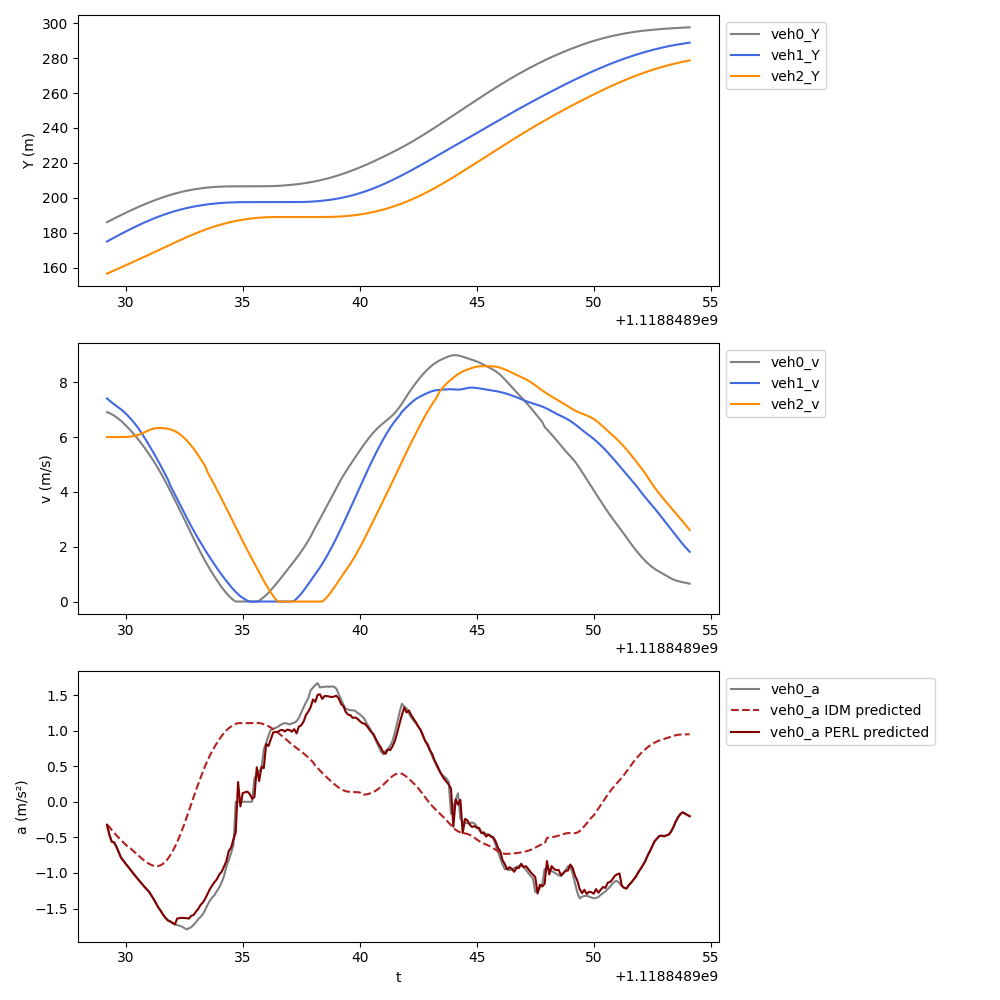

Source data for this figure (header and first rows):
t, veh_ID0, Y0, v0, a0, veh_ID1, Y1, v1, a1, veh_ID2, Y2, v2, a2, veh_ID-1, Y-1, v-1, a-1, a0_IDM, a0_PERL
1118848929, 338.0, 186.1, 6.909, -0.3236, 341.0, 175, 7.407, -0.7429, 345.0, 156.6, 5.998, -0.01707, 334.0, 198.3, 7.414, -1.718, -0.3236, -0.3236
1118848929, 338.0, 186.8, 6.875, -0.4639, 341.0, 175.8, 7.332, -0.729, 345.0, 157.2, 5.996, -0.002795, 334.0, 199, 7.243, -1.745, -0.3525, -0.4639
1118848929, 338.0, 187.5, 6.83, -0.5598, 341.0, 176.5, 7.261, -0.6811, 345.0, 157.8, 5.996, 0.002512, 334.0, 199.7, 7.069, -1.773, -0.3959, -0.5598
1118848930, 338.0, 188.1, 6.779, -0.571, 341.0, 177.2, 7.195, -0.6534, 345.0, 158.4, 5.997, 0.004434, 334.0, 200.4, 6.892, -1.805, -0.4342, -0.571
1118848930, 338.0, 188.8, 6.721, -0.6311, 341.0, 177.9, 7.132, -0.624, 345.0, 159, 5.997, 0.001941, 334.0, 201.1, 6.711, -1.845, -0.4705, -0.6311
1118848930, 338.0, 189.5, 6.658, -0.7083, 341.0, 178.7, 7.071, -0.6322, 345.0, 159.6, 5.997, 0.008198, 334.0, 201.8, 6.526, -1.841, -0.5061, -0.7083
1118848930, 338.0, 190.2, 6.587, -0.7866, 341.0, 179.4, 7.006, -0.6851, 345.0, 160.2, 5.998, 0.02406, 334.0, 202.4, 6.336, -1.897, -0.5403, -0.7866
1118848930, 338.0, 190.8, 6.509, -0.8273, 341.0, 180.1, 6.935, -0.7771, 345.0, 160.8, 6.001, 0.03622, 334.0, 203, 6.14, -1.951, -0.5727, -0.8273
1118848930, 338.0, 191.5, 6.426, -0.8727, 341.0, 180.7, 6.856, -0.8598, 345.0, 161.4, 6.004, 0.04871, 334.0, 203.6, 5.938, -1.996, -0.6038, -0.8727
1118848930, 338.0, 192.1, 6.339, -0.9126, 341.0, 181.4, 6.77, -0.9301, 345.0, 162, 6.008, 0.07003, 334.0, 204.2, 5.757, -2.09, -0.6348, -0.9126
1118848930, 338.0, 192.7, 6.248, -0.956, 341.0, 182.1, 6.678, -0.9875, 345.0, 162.6, 6.016, 0.1189, 334.0, 204.8, 5.548, -2.118, -0.6536, -0.956
1118848930, 338.0, 193.3, 6.152, -0.9969, 341.0, 182.8, 6.58, -1.042, 345.0, 163.2, 6.028, 0.1673, 334.0, 205.3, 5.337, -2.143, -0.6846, -0.9969
1118848930, 338.0, 194, 6.052, -1.039, 341.0, 183.4, 6.476, -1.112, 345.0, 163.8, 6.046, 0.2384, 334.0, 205.8, 5.122, -2.168, -0.7149, -1.039
1118848930, 338.0, 194.6, 5.948, -1.078, 341.0, 184.1, 6.364, -1.207, 345.0, 164.4, 6.071, 0.304, 334.0, 206.3, 4.906, -2.172, -0.7445, -1.078
1118848931, 338.0, 195.1, 5.841, -1.119, 341.0, 184.7, 6.243, -1.309, 345.0, 165, 6.1, 0.3603, 334.0, 206.8, 4.687, -2.187, -0.7735, -1.119
1118848931, 338.0, 195.7, 5.729, -1.157, 341.0, 185.3, 6.113, -1.352, 345.0, 165.6, 6.135, 0.356, 334.0, 207.3, 4.468, -2.189, -0.8016, -1.157
1118848931, 338.0, 196.3, 5.613, -1.196, 341.0, 185.9, 5.977, -1.39, 345.0, 166.3, 6.173, 0.3831, 334.0, 207.7, 4.249, -2.172, -0.8282, -1.196
1118848931, 338.0, 196.8, 5.494, -1.231, 341.0, 186.5, 5.839, -1.411, 345.0, 166.9, 6.212, 0.3871, 334.0, 208.1, 4.034, -2.118, -0.8521, -1.231
1118848931, 338.0, 197.4, 5.371, -1.268, 341.0, 187.1, 5.698, -1.438, 345.0, 167.5, 6.25, 0.3537, 334.0, 208.5, 3.822, -2.068, -0.8728, -1.268
1118848931, 338.0, 197.9, 5.244, -1.319, 341.0, 187.6, 5.554, -1.475, 345.0, 168.1, 6.283, 0.2128, 334.0, 208.9, 3.616, -2.021, -0.8893, -1.319
1118848931, 338.0, 198.4, 5.112, -1.373, 341.0, 188.2, 5.406, -1.511, 345.0, 168.8, 6.307, 0.1436, 334.0, 209.3, 3.413, -1.986, -0.9001, -1.373
1118848931, 338.0, 198.9, 4.974, -1.43, 341.0, 188.7, 5.255, -1.541, 345.0, 169.4, 6.322, 0.07471, 334.0, 209.6, 3.214, -1.945, -0.9045, -1.43
1118848931, 338.0, 199.4, 4.831, -1.489, 341.0, 189.2, 5.101, -1.572, 345.0, 170, 6.328, 0.01697, 334.0, 209.9, 3.019, -1.906, -0.9017, -1.489
1118848932, 338.0, 199.9, 4.683, -1.536, 341.0, 189.7, 4.944, -1.715, 345.0, 170.6, 6.328, -0.04229, 334.0, 210.2, 2.828, -1.85, -0.8907, -1.536
1118848932, 338.0, 200.4, 4.528, -1.589, 341.0, 190.2, 4.783, -1.752, 345.0, 171.3, 6.322, -0.09244, 334.0, 210.5, 2.644, -1.786, -0.8705, -1.589
1118848932, 338.0, 200.8, 4.369, -1.632, 341.0, 190.7, 4.619, -1.782, 345.0, 171.9, 6.313, -0.1396, 334.0, 210.7, 2.466, -1.714, -0.8403, -1.632
1118848932, 338.0, 201.2, 4.206, -1.667, 341.0, 191.2, 4.453, -1.805, 345.0, 172.5, 6.3, -0.2031, 334.0, 211, 2.293, -1.657, -0.8007, -1.667
1118848932, 338.0, 201.6, 4.04, -1.682, 341.0, 191.6, 4.238, -1.675, 345.0, 173.2, 6.28, -0.2633, 334.0, 211.2, 2.127, -1.597, -0.7526, -1.682
1118848932, 338.0, 202, 3.872, -1.704, 341.0, 192, 4.071, -1.685, 345.0, 173.8, 6.252, -0.3672, 334.0, 211.4, 1.968, -1.527, -0.6969, -1.704
1118848932, 338.0, 202.4, 3.701, -1.722, 341.0, 192.4, 3.902, -1.691, 345.0, 174.4, 6.214, -0.4817, 334.0, 211.6, 1.816, -1.431, -0.634, -1.722
1118848932, 338.0, 202.8, 3.529, -1.734, 341.0, 192.8, 3.733, -1.691, 345.0, 175, 6.167, -0.5968, 334.0, 211.7, 1.674, -1.337, -0.564, -1.64
1118848932, 338.0, 203.1, 3.356, -1.742, 341.0, 193.1, 3.564, -1.674, 345.0, 175.7, 6.109, -0.6629, 334.0, 211.9, 1.541, -1.244, -0.4872, -1.636
1118848932, 338.0, 203.5, 3.182, -1.754, 341.0, 193.5, 3.396, -1.663, 345.0, 176.3, 6.042, -0.763, 334.0, 212.1, 1.416, -1.169, -0.4043, -1.631
1118848932, 338.0, 203.8, 3.006, -1.774, 341.0, 193.8, 3.23, -1.647, 345.0, 176.9, 5.965, -0.8585, 334.0, 212.2, 1.298, -1.162, -0.3159, -1.633
1118848933, 338.0, 204.1, 2.828, -1.794, 341.0, 194.1, 3.065, -1.626, 345.0, 177.5, 5.88, -0.9498, 334.0, 212.3, 1.181, -1.165, -0.2231, -1.636
1118848933, 338.0, 204.3, 2.649, -1.778, 341.0, 194.4, 2.903, -1.588, 345.0, 178, 5.786, -1.012, 334.0, 212.4, 1.063, -1.18, -0.1271, -1.642
1118848933, 338.0, 204.6, 2.471, -1.762, 341.0, 194.7, 2.744, -1.555, 345.0, 178.6, 5.684, -1.093, 334.0, 212.5, 0.9453, -1.174, -0.02976, -1.602
1118848933, 338.0, 204.8, 2.295, -1.729, 341.0, 195, 2.589, -1.514, 345.0, 179.2, 5.574, -1.17, 334.0, 212.6, 0.8299, -1.091, 0.06666, -1.592
1118848933, 338.0, 205, 2.122, -1.692, 341.0, 195.2, 2.438, -1.471, 345.0, 179.7, 5.457, -1.242, 334.0, 212.7, 0.7213, -1.01, 0.1608, -1.544
1118848933, 338.0, 205.3, 1.953, -1.647, 341.0, 195.5, 2.29, -1.438, 345.0, 180.3, 5.334, -1.457, 334.0, 212.8, 0.6212, -0.9252, 0.2521, -1.505
1118848933, 338.0, 205.4, 1.788, -1.618, 341.0, 195.7, 2.146, -1.413, 345.0, 180.8, 5.204, -1.526, 334.0, 212.8, 0.5286, -0.8645, 0.3407, -1.448
1118848933, 338.0, 205.6, 1.625, -1.577, 341.0, 195.9, 2.005, -1.391, 345.0, 181.3, 5.069, -1.591, 334.0, 212.9, 0.4408, -0.8358, 0.4264, -1.414
1118848933, 338.0, 205.8, 1.468, -1.516, 341.0, 196.1, 1.866, -1.36, 345.0, 181.8, 4.927, -1.658, 334.0, 212.9, 0.3557, -0.8171, 0.5079, -1.36
1118848934, 338.0, 205.9, 1.318, -1.446, 341.0, 196.3, 1.73, -1.322, 345.0, 182.3, 4.711, -1.506, 334.0, 212.9, 0.2729, -0.7886, 0.5837, -1.292
1118848934, 338.0, 206, 1.174, -1.386, 341.0, 196.4, 1.599, -1.29, 345.0, 182.8, 4.559, -1.573, 334.0, 213, 0.1945, -0.7333, 0.653, -1.225
1118848934, 338.0, 206.1, 1.035, -1.343, 341.0, 196.6, 1.469, -1.273, 345.0, 183.2, 4.401, -1.628, 334.0, 213, 0.1234, -0.399, 0.7161, -1.173
1118848934, 338.0, 206.2, 0.9004, -1.308, 341.0, 196.7, 1.342, -1.259, 345.0, 183.6, 4.239, -1.66, 334.0, 213, 0.06181, -0.3361, 0.7744, -1.127
1118848934, 338.0, 206.3, 0.7693, -1.251, 341.0, 196.9, 1.216, -1.223, 345.0, 184, 4.074, -1.66, 334.0, 213, 0.01064, -0.275, 0.8286, -1.086
1118848934, 338.0, 206.4, 0.6427, -1.201, 341.0, 197, 1.094, -1.182, 345.0, 184.4, 3.908, -1.672, 334.0, 213, 0.0, -0.2235, 0.8788, -1.019
1118848934, 338.0, 206.4, 0.5223, -1.13, 341.0, 197.1, 0.9759, -1.138, 345.0, 184.8, 3.741, -1.688, 334.0, 213, 0.0, 0.0, 0.9258, -0.9832
1118848934, 338.0, 206.5, 0.41, -1.046, 341.0, 197.2, 0.8622, -1.1, 345.0, 185.2, 3.572, -1.705, 334.0, 213, 0.0, 0.0, 0.9673, -0.9085
1118848934, 338.0, 206.5, 0.3063, -0.9082, 341.0, 197.3, 0.7518, -1.063, 345.0, 185.5, 3.401, -1.712, 334.0, 213, 0.0, 0.0, 1.003, -0.8351
1118848934, 338.0, 206.6, 0.2118, -0.8225, 341.0, 197.3, 0.6441, -1.039, 345.0, 185.9, 3.23, -1.72, 334.0, 213, 0.0, 0.0, 1.033, -0.6935
1118848934, 338.0, 206.6, 0.1275, -0.7211, 341.0, 197.4, 0.5395, -1.002, 345.0, 186.2, 3.058, -1.725, 334.0, 213, 0.0, 0.0, 1.057, -0.6461
1118848935, 338.0, 206.6, 0.05469, -0.6116, 341.0, 197.4, 0.4397, -0.9452, 345.0, 186.5, 2.886, -1.725, 334.0, 213, 0.0, 0.0, 1.078, -0.5307
1118848935, 338.0, 206.6, 0.0, 0.0, 341.0, 197.5, 0.347, -0.8252, 345.0, 186.8, 2.713, -1.713, 334.0, 213, 0.0, 0.0, 1.094, -0.4307
1118848935, 338.0, 206.6, 0.0, 0.0, 341.0, 197.5, 0.2641, -0.721, 345.0, 187, 2.542, -1.705, 334.0, 213, 0.0, 0.0, 1.105, 0.2775
1118848935, 338.0, 206.6, 0.0, 0.0, 341.0, 197.5, 0.1929, -0.6076, 345.0, 187.3, 2.371, -1.694, 334.0, 213, 0.0, 0.01001, 1.105, -0.06504
1118848935, 338.0, 206.6, 0.0, 0.0, 341.0, 197.5, 0.1328, -0.515, 345.0, 187.5, 2.202, -1.678, 334.0, 213, 0.0, 0.016, 1.105, 0.1231
1118848935, 338.0, 206.6, 0.0, 0.0, 341.0, 197.6, 0.0801, -0.2023, 345.0, 187.7, 2.034, -1.654, 334.0, 213, 0.0, 0.02116, 1.105, 0.133
... 190 more rows
